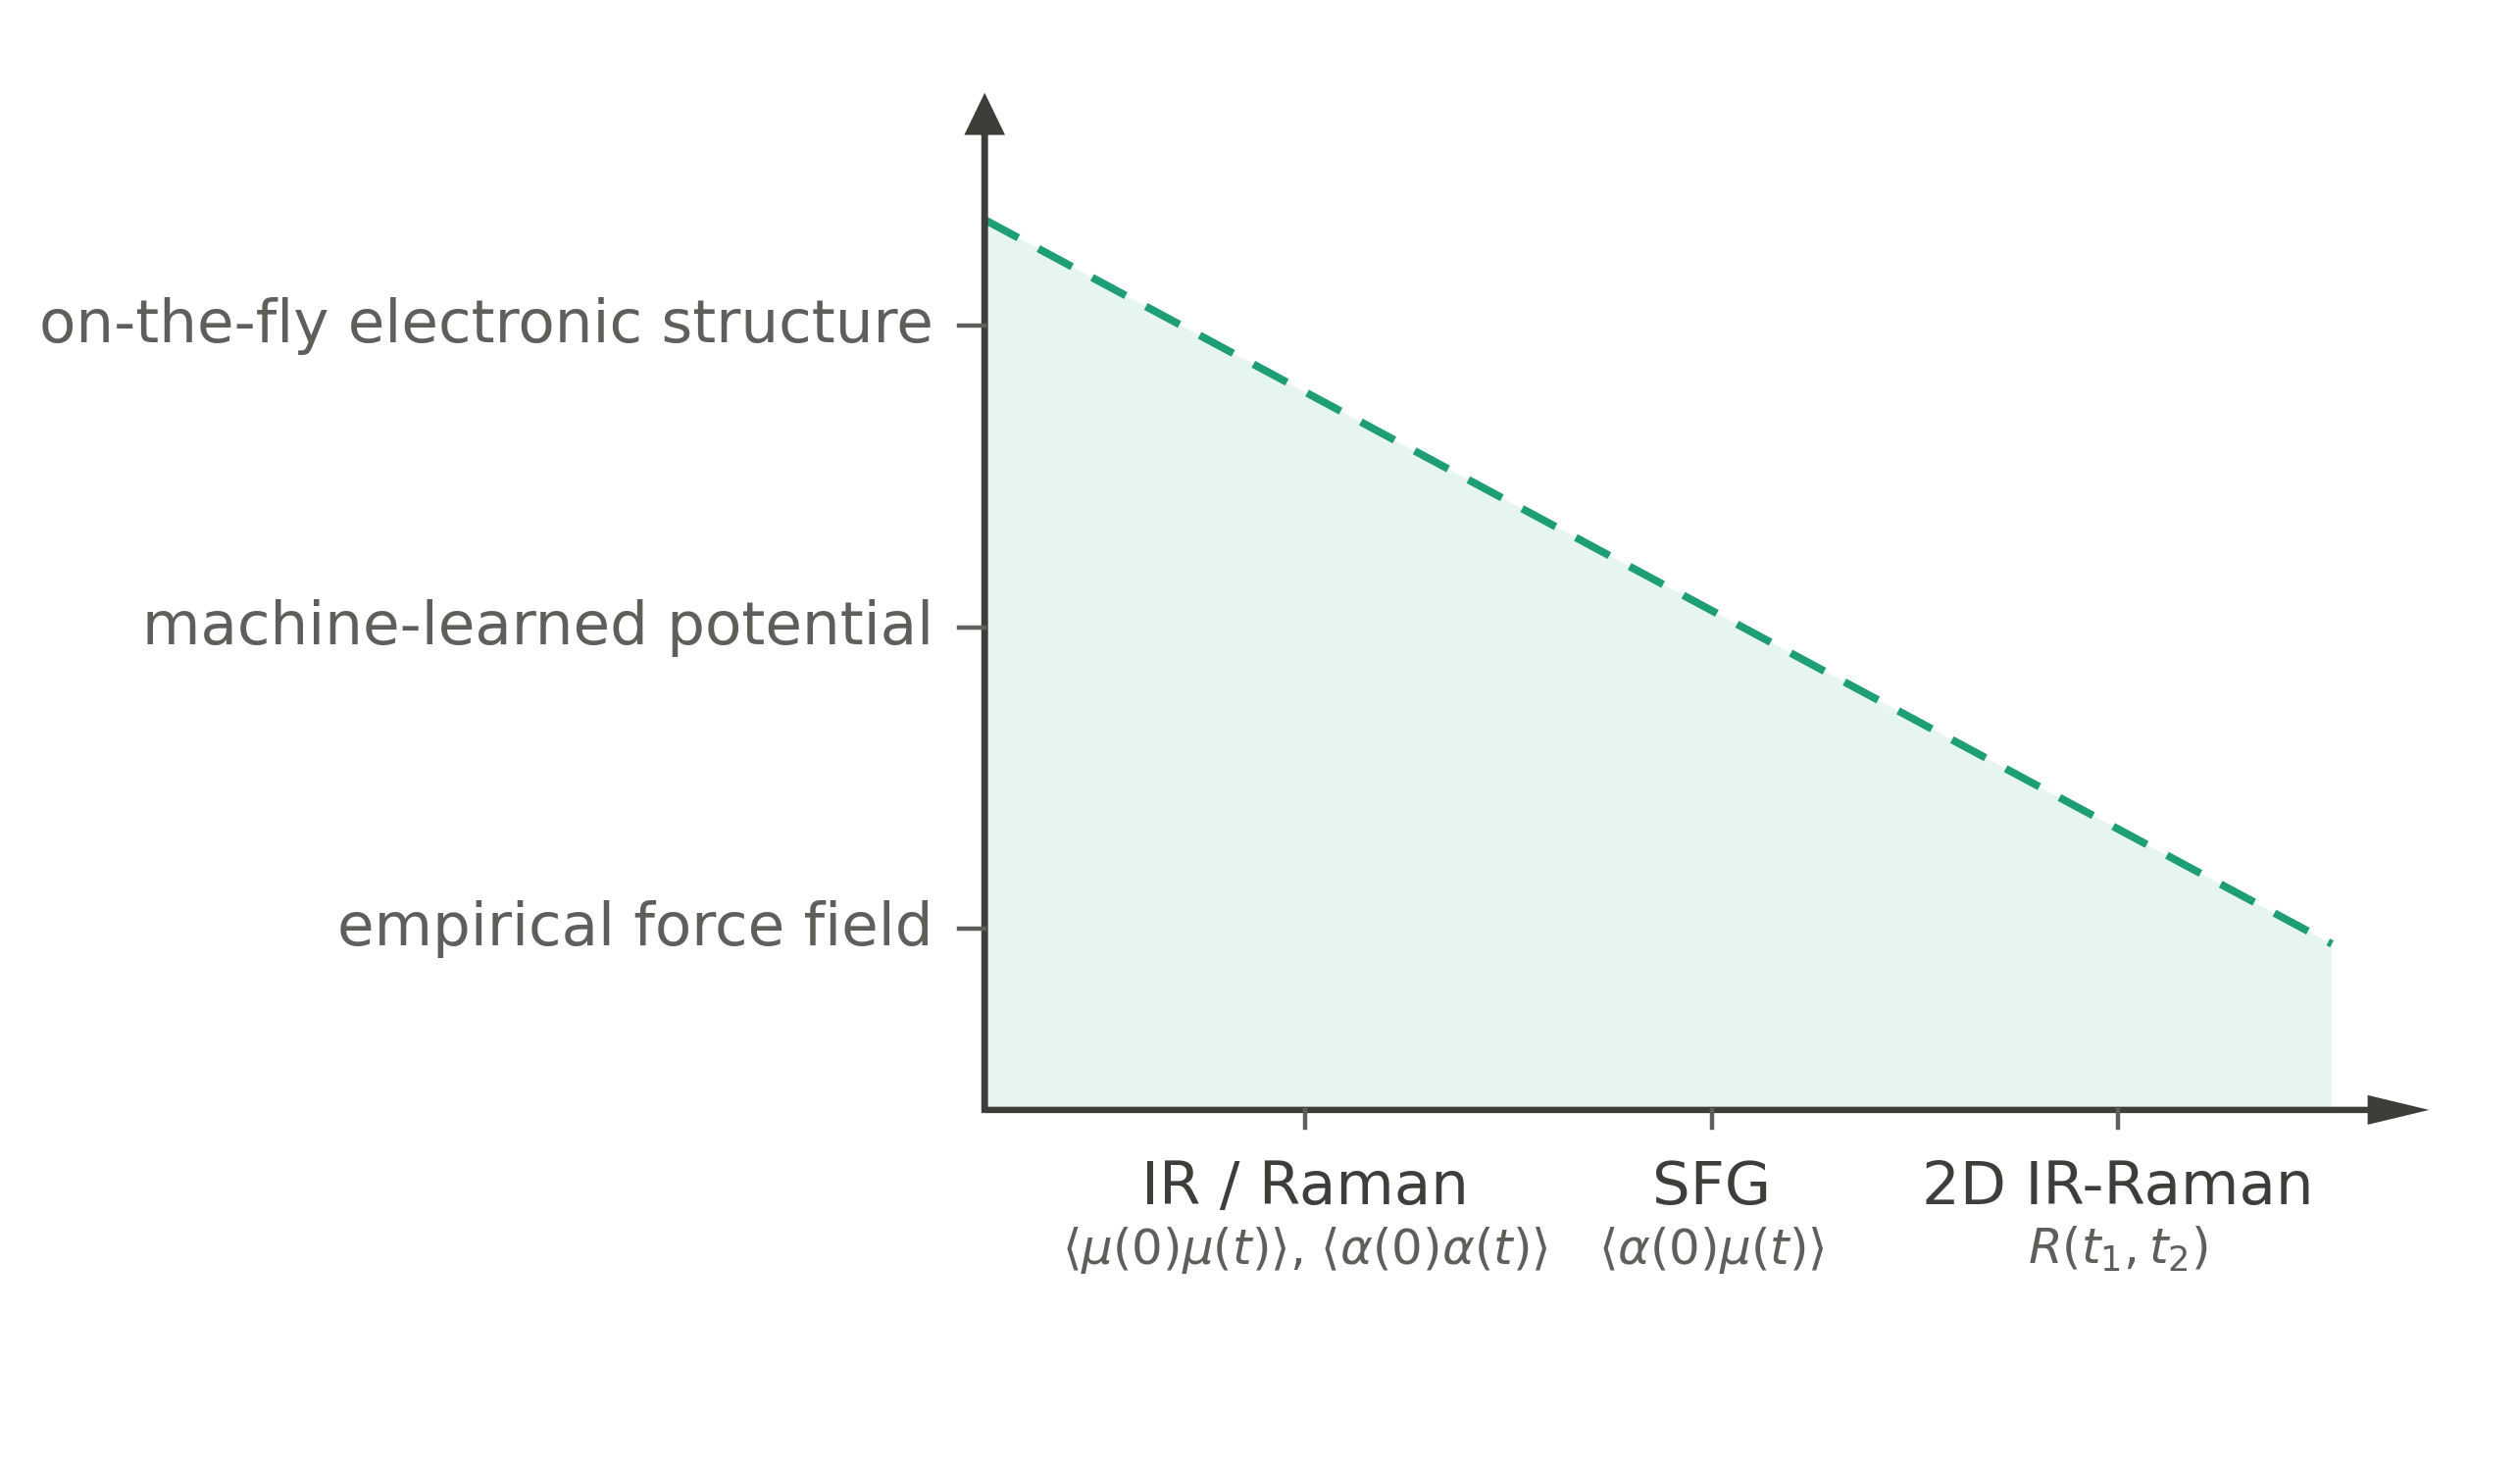

The Python source for this figure:
"""
Trade-off schematic (empty frame):
    y = quality of the potential energy surface
    x = complexity of the spectroscopic observable
plus a dashed iso-cost line and the shaded region that stays affordable.

Everything you are likely to change lives in the CONFIG block below.
Nothing below the "DRAWING" banner contains a hard-coded font size or colour.

Output: tradeoff_frame.pdf / tradeoff_frame.png
"""

import matplotlib.pyplot as plt
from matplotlib.patches import FancyArrow, Polygon

# ======================================================================
# CONFIG - edit this block only
# ======================================================================

# ---------------------------------------------------------------- fonts
# One family for everything. Journals usually want the figure font to
# match the body text: "sans-serif" (Helvetica/Arial look) or "serif"
# (Times look). Set FONT_NAME to a font installed on your machine, or
# leave it as None to use matplotlib's default for that family.
FONT_FAMILY = "sans-serif"      # "sans-serif" or "serif"
FONT_NAME = None                # e.g. "Helvetica", "Arial", "Times New Roman"

# Font sizes in points. These are ABSOLUTE - they do not scale when you
# change FIG_W / FIG_H, so if you shrink the figure the text gets
# relatively bigger. Rule of thumb for a single-column journal figure:
# nothing below 7 pt in the final PDF.
FS_AXIS_TITLE = 12#9.0     # "quality of the PES", "complexity of the ..."
FS_TICK_MAIN = 11 #9.0      # "IR / Raman", "SFG", "2D IR-Raman"
FS_TICK_SUB = 9#8.5       # the correlation-function formulas under them
FS_YTICK = 11 #8.5          # "empirical force field", etc.
FS_ANNOT = 8.5          # anything you add on top later

# Font weights: "normal", "medium", "semibold", "bold".
FW_AXIS_TITLE = "normal"
FW_TICK_MAIN = "normal"

# Set to True to render all text with a real LaTeX installation instead
# of matplotlib's built-in mathtext (slower, but matches a LaTeX paper
# exactly). Requires latex + dvipng on the PATH.
USE_LATEX = False

# --------------------------------------------------------------- canvas
FIG_W, FIG_H = 6.3, 3.6    # inches
DPI_PNG = 400

# --------------------------------------------------------------- colours
C_AXIS = "#3D3D3A"      # axis arrows and axis titles
C_TICK = "#5F5E5A"      # tick marks and tick labels
C_BAND = "#1D9E75"      # dashed budget line and shaded region
BAND_ALPHA = 0.10       # transparency of the shaded region

# ---------------------------------------------------------- line weights
LW_LINE = 1.4           # dashed budget line
LW_TICK = 0.8           # tick marks
DASH = (0, (5, 3))      # dash pattern of the budget line

# -------------------------------------------------------------- geometry
XMAX, YMAX = 3.35, 3.35          # length of the two axis arrows
XTICKS = [0.75, 1.70, 2.65]      # the three spectroscopies
YTICKS = [0.60, 1.60, 2.60]      # the three levels of theory
LINE = [(0.00, 2.95), (3.15, 0.55)]   # end points of the dashed line

# Gaps between the axes and the text, in data units. Increase these if a
# larger font size makes labels collide with the axis arrows.
PAD_XTICK_MAIN = 0.16    # axis -> "IR / Raman"
PAD_XTICK_SUB = 0.38     # axis -> formula line
PAD_XTITLE = 0.82        # axis -> "complexity of the ..."
PAD_YTICK = 0.12         # axis -> "empirical force field"

# ---------------------------------------------------------------- labels
X_TITLE = ''# "complexity of the spectroscopic observable"
Y_TITLE = '' #"PES computational cost"
XLABELS = [
    ("IR / Raman",  r"$\langle\mu(0)\mu(t)\rangle$, $\langle\alpha(0)\alpha(t)\rangle$"),
    ("SFG",         r"$\langle\alpha(0)\mu(t)\rangle$"),
    ("2D IR-Raman", r"$R(t_1,t_2)$"),
]
YLABELS = [
    "empirical force field",
    "machine-learned potential",
    "on-the-fly electronic structure",
]

# ======================================================================
# DRAWING - no font sizes or colours below this line
# ======================================================================

rc = {
    "font.family": FONT_FAMILY,
    "font.size": FS_TICK_MAIN,
    "mathtext.fontset": "dejavusans" if FONT_FAMILY == "sans-serif" else "dejavuserif",
    "text.usetex": USE_LATEX,
    "pdf.fonttype": 42,     # keep text editable in Illustrator / Inkscape
    "ps.fonttype": 42,
}
if FONT_NAME is not None:
    rc[f"font.{FONT_FAMILY}"] = [FONT_NAME]
plt.rcParams.update(rc)

fig, ax = plt.subplots(figsize=(FIG_W, FIG_H))

# affordable region: under the dashed line, above the x axis
(x0, y0), (x1, y1) = LINE
ax.add_patch(Polygon([(x0, y0), (x1, y1), (x1, 0.0), (x0, 0.0)],
                     closed=True, facecolor=C_BAND, alpha=BAND_ALPHA,
                     edgecolor="none", zorder=0))

# dashed budget line
ax.plot([x0, x1], [y0, y1], ls=DASH, lw=LW_LINE, color=C_BAND, zorder=1)

# axes drawn as arrows
head = dict(head_width=0.075, head_length=0.11, length_includes_head=True,
            color=C_AXIS, zorder=3)
ax.add_patch(FancyArrow(0, 0, XMAX, 0, width=0.003, **head))
ax.add_patch(FancyArrow(0, 0, 0, YMAX, width=0.003, **head))

# tick marks
for x in XTICKS:
    ax.plot([x, x], [0, -0.06], lw=LW_TICK, color=C_TICK, clip_on=False, zorder=3)
for y in YTICKS:
    ax.plot([0, -0.06], [y, y], lw=LW_TICK, color=C_TICK, clip_on=False, zorder=3)

# tick labels
for x, (name, formula) in zip(XTICKS, XLABELS):
    ax.text(x, -PAD_XTICK_MAIN, name, ha="center", va="top",
            fontsize=FS_TICK_MAIN, fontweight=FW_TICK_MAIN, color=C_AXIS)
    ax.text(x, -PAD_XTICK_SUB, formula, ha="center", va="top",
            fontsize=FS_TICK_SUB, color=C_TICK)
for y, name in zip(YTICKS, YLABELS):
    ax.text(-PAD_YTICK, y, name, ha="right", va="center",
            fontsize=FS_YTICK, color=C_TICK)

# axis titles
ax.text(XMAX / 2, -PAD_XTITLE, X_TITLE, ha="center", va="top",
        fontsize=FS_AXIS_TITLE, fontweight=FW_AXIS_TITLE, color=C_AXIS)
ax.text(-PAD_YTICK, YMAX, Y_TITLE, ha="right", va="center",
        fontsize=FS_AXIS_TITLE, fontweight=FW_AXIS_TITLE, color=C_AXIS)

ax.set_xlim(-0.1, XMAX + 0.15)
ax.set_ylim(-(PAD_XTITLE + 0.23), YMAX + 0.2)
ax.axis("off")

fig.tight_layout(pad=0.2)
fig.savefig("tradeoff_frame.pdf", bbox_inches="tight", transparent=True)
fig.savefig("tradeoff_frame.png", dpi=DPI_PNG, bbox_inches="tight")
print("wrote tradeoff_frame.pdf and tradeoff_frame.png")

# ======================================================================
# ANNOTATION EXAMPLES - uncomment, then re-run to draw on top
# ======================================================================
# filled marker (explicit mu, alpha surfaces):
#   ax.plot(1.70, 1.60, "o", ms=8, mfc=C_BAND, mec="#0F6E56", mew=0.6, zorder=4)
#
# open marker (properties from velocities / fixed derivatives):
#   ax.plot(1.70, 2.60, "o", ms=8, mfc="white", mec=C_BAND, mew=1.5, zorder=4)
#
# label above a marker:
#   ax.text(1.70, 2.78, "AIMD + velocity approach", ha="center",
#           fontsize=FS_ANNOT, color=C_AXIS)
#
# label riding on the dashed line:
#   ax.text(0.05, 3.02, "fixed computational budget",
#           fontsize=FS_ANNOT, color="#0F6E56")
